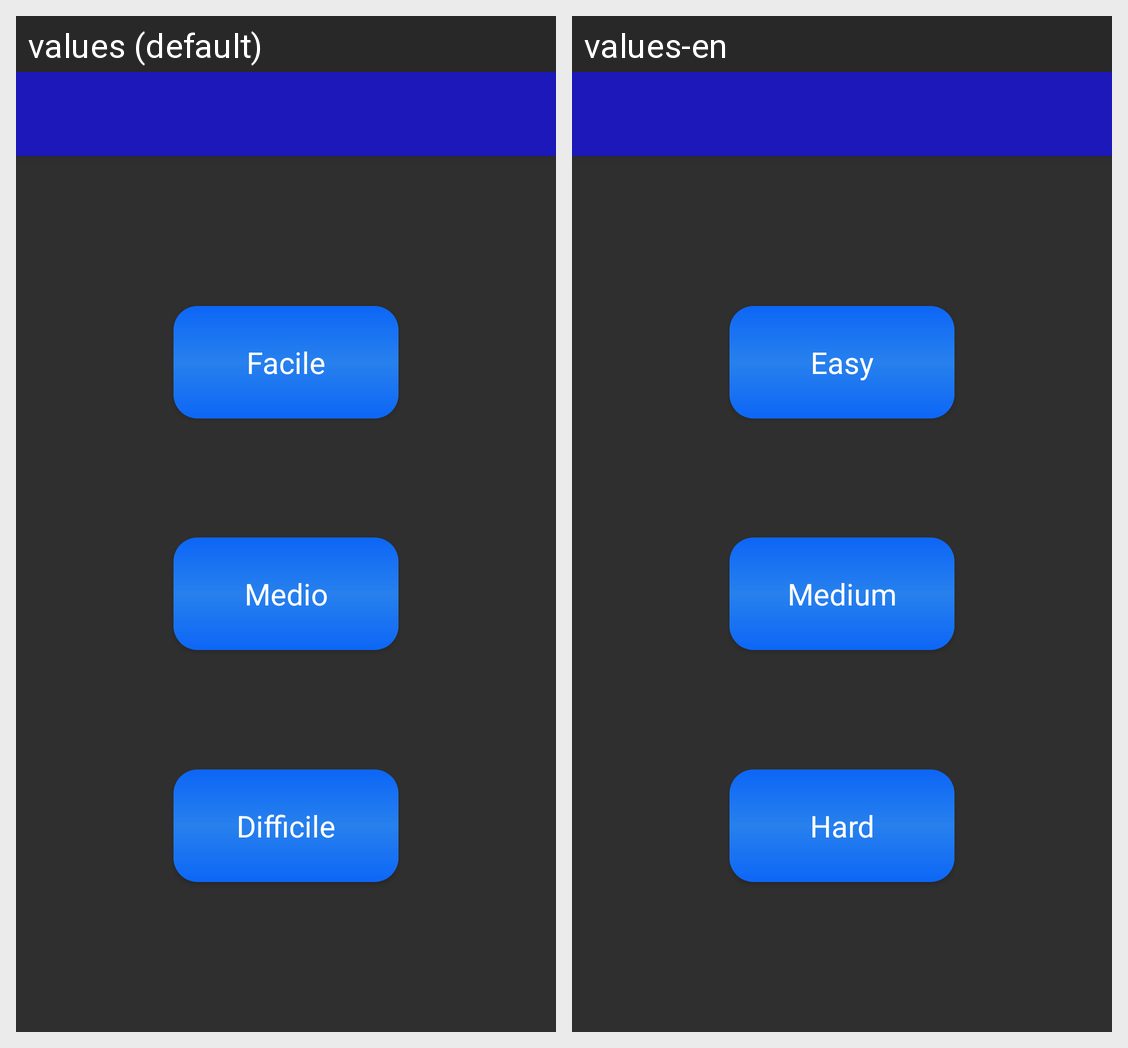

The same Android screen rendered under two of its app's locales, left to right. List the strings drawn on it with the default value and each locale's translation.
Android screen res/layout/activity_singlegame.xml rendered under 2 locales, left to right: values (default), values-en. Device: Nexus 5 (rendered at 1080×1920; each locale shown at half size, 540×960, under a caption strip naming it); theme AppTheme.
Strings drawn on this screen, with the default value and each locale's value (text and hints the layout hard-codes, and strings that could not be matched under every locale, appear in the picture but are not listed):

facile
  values: Facile
  values-en: Easy

medio
  values: Medio
  values-en: Medium

difficile
  values: Difficile
  values-en: Hard
